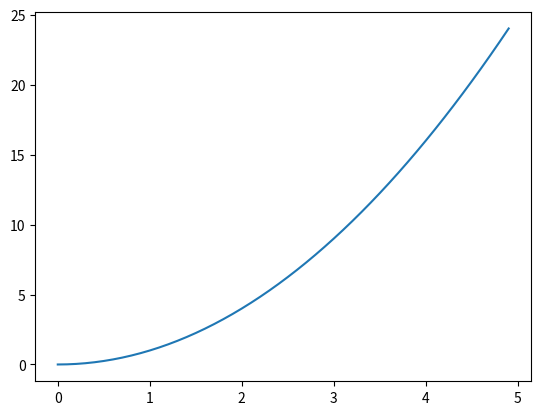

Recreate this plot in Python.
import numpy as np
import matplotlib.pyplot as plt

x = np.arange(0, 5, 0.1)
y = np.square(x)
plt.plot(x, y)
plt.show()

